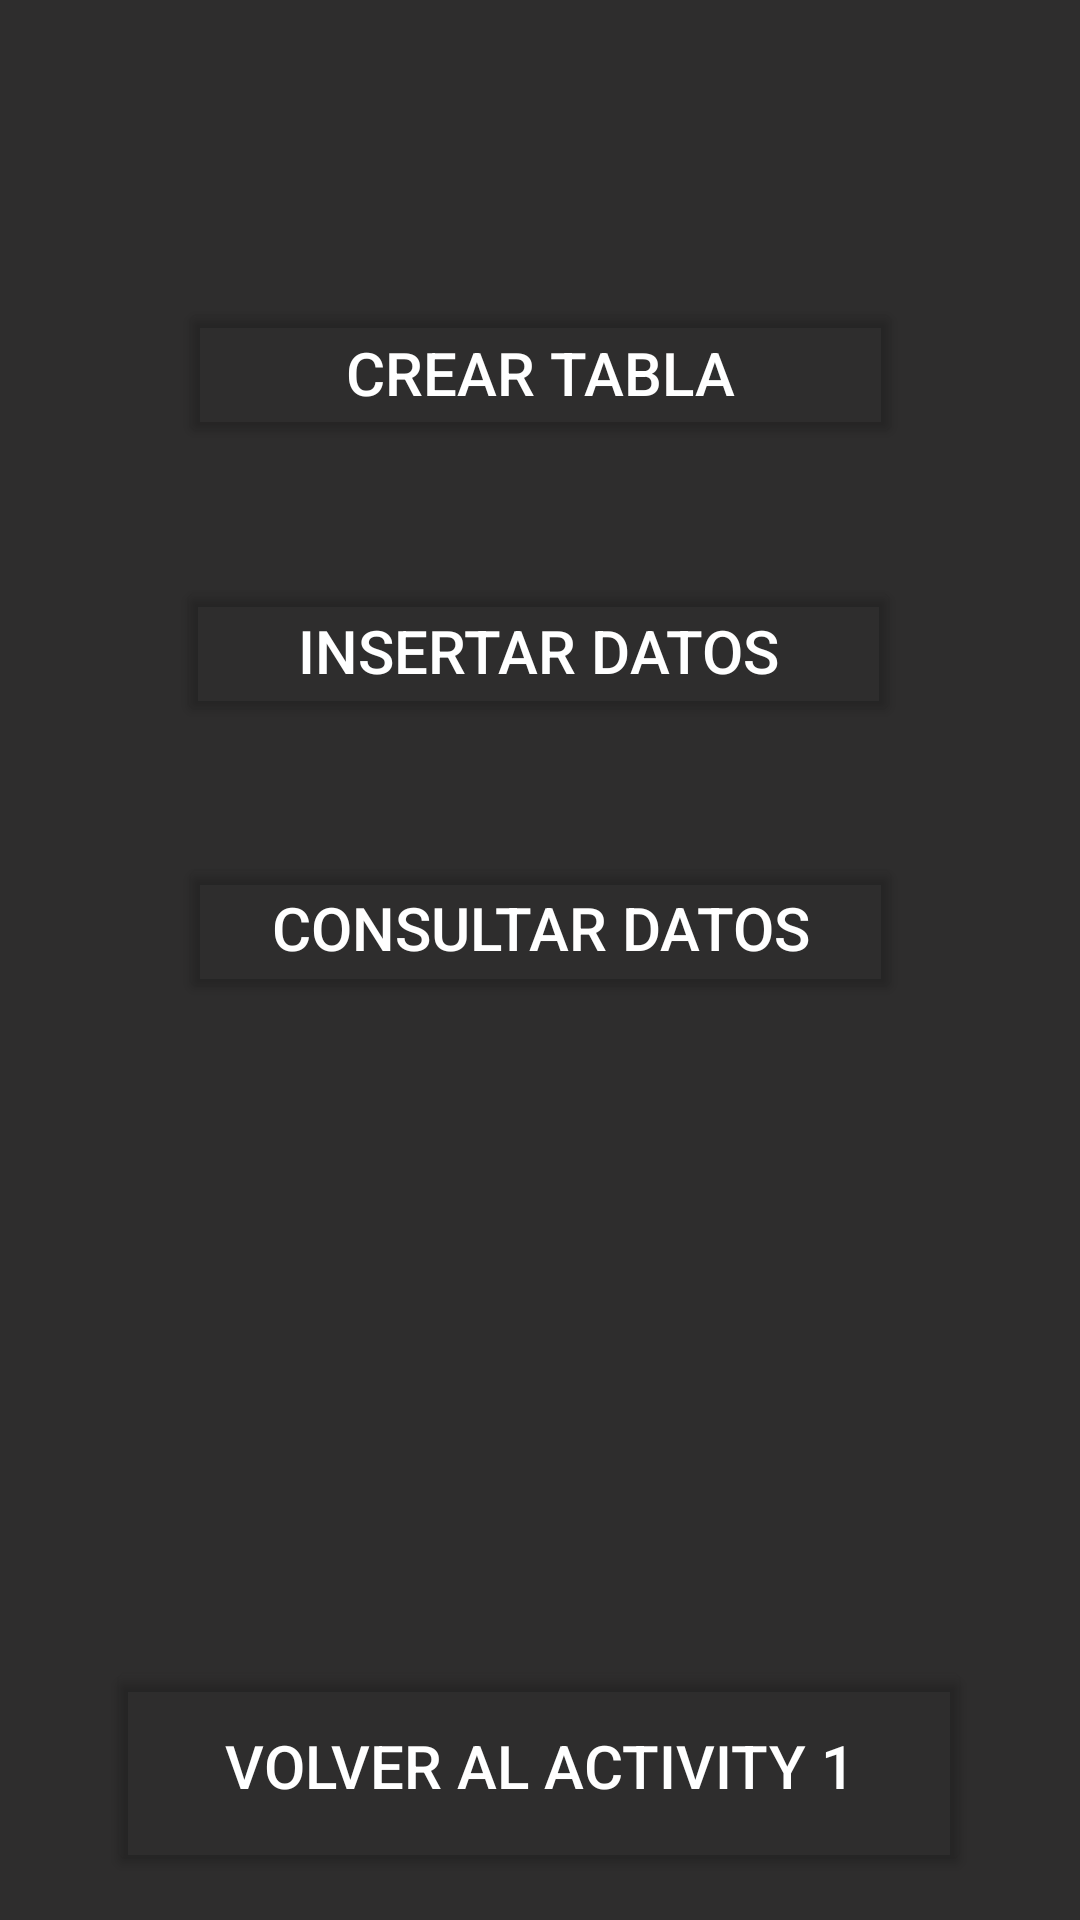

This screen was rendered from an Android layout file. Write that file and the resources it references.
<!-- AndroidManifest.xml: application theme Theme.PAC_DESARROLLO -->
<!-- res/layout/activity_main2.xml -->
<?xml version="1.0" encoding="utf-8"?>
<androidx.constraintlayout.widget.ConstraintLayout xmlns:android="http://schemas.android.com/apk/res/android"
    xmlns:app="http://schemas.android.com/apk/res-auto"
    xmlns:tools="http://schemas.android.com/tools"
    android:layout_width="match_parent"
    android:layout_height="match_parent"
    android:background="#2E2D2D"
    tools:context=".MainActivity2">




    <androidx.constraintlayout.widget.ConstraintLayout
        android:id="@+id/linearLayout2"
        android:layout_width="match_parent"
        android:layout_height="597dp"
        android:gravity="center"
        app:layout_constraintBottom_toTopOf="@+id/button"
        app:layout_constraintEnd_toEndOf="parent"
        app:layout_constraintHorizontal_bias="0.0"
        app:layout_constraintStart_toStartOf="parent"
        app:layout_constraintTop_toTopOf="parent">

        
        <Button
            android:id="@+id/create"
            android:layout_width="241dp"
            android:layout_height="50dp"
            android:layout_marginStart="85dp"
            android:layout_marginLeft="85dp"
            android:layout_marginTop="144dp"
            android:layout_marginEnd="85dp"
            android:layout_marginRight="85dp"
            android:layout_marginBottom="403dp"
            android:text="Crear Tabla"
            android:textColor="@color/white"
            android:textSize="20sp"
            app:backgroundTint="@android:color/transparent"
            app:cornerRadius="0dp"
            app:layout_constraintBottom_toBottomOf="parent"
            app:layout_constraintEnd_toEndOf="parent"
            app:layout_constraintStart_toStartOf="parent"
            app:layout_constraintTop_toTopOf="parent"
            app:rippleColor="#33FF0000"
            app:strokeColor="@color/white"
            app:strokeWidth="1dp" />
        
        <Button
            android:id="@+id/insert"
            android:layout_width="241dp"
            android:layout_height="50dp"
            android:layout_marginStart="85dp"
            android:layout_marginLeft="85dp"
            android:layout_marginTop="235dp"
            android:layout_marginEnd="86dp"
            android:layout_marginRight="86dp"
            android:layout_marginBottom="309dp"
            android:text="insertar datos"
            android:textColor="@color/white"
            android:textSize="20sp"
            app:backgroundTint="@android:color/transparent"
            app:cornerRadius="0dp"
            app:layout_constraintBottom_toBottomOf="parent"
            app:layout_constraintEnd_toEndOf="parent"
            app:layout_constraintStart_toStartOf="parent"
            app:layout_constraintTop_toTopOf="parent"
            app:rippleColor="#33FF0000"
            app:strokeColor="@color/white"
            app:strokeWidth="1dp" />
        
        <Button
            android:id="@+id/consult"
            android:layout_width="241dp"
            android:layout_height="50dp"
            android:layout_marginStart="85dp"
            android:layout_marginLeft="85dp"
            android:layout_marginTop="330dp"
            android:layout_marginEnd="85dp"
            android:layout_marginRight="85dp"
            android:layout_marginBottom="219dp"
            android:text="consultar datos"
            android:textColor="@color/white"
            android:textSize="20sp"
            app:backgroundTint="@android:color/transparent"
            app:cornerRadius="0dp"
            app:layout_constraintBottom_toBottomOf="parent"
            app:layout_constraintEnd_toEndOf="parent"
            app:layout_constraintStart_toStartOf="parent"
            app:layout_constraintTop_toTopOf="parent"
            app:rippleColor="#33FF0000"
            app:strokeColor="@color/white"
            app:strokeWidth="1dp" />

    </androidx.constraintlayout.widget.ConstraintLayout>
    
    <Button
        android:id="@+id/button"
        android:layout_width="288dp"
        android:layout_height="73dp"
        android:layout_marginBottom="60dp"
        android:text="Volver al Activity 1"
        android:textColor="@color/white"
        android:textSize="20sp"
        app:backgroundTint="@android:color/transparent"
        app:cornerRadius="0dp"
        app:layout_constraintBottom_toBottomOf="parent"
        app:layout_constraintEnd_toEndOf="parent"
        app:layout_constraintHorizontal_bias="0.496"
        app:layout_constraintStart_toStartOf="parent"
        app:layout_constraintTop_toBottomOf="@+id/linearLayout2"
        app:rippleColor="#33FF0000"
        app:strokeColor="@color/white"
        app:strokeWidth="1dp" />

</androidx.constraintlayout.widget.ConstraintLayout>
<!-- resources referenced by this layout -->
<resources>
  <style name="Theme.PAC_DESARROLLO" parent="Theme.MaterialComponents.DayNight.DarkActionBar">
          
          <item name="colorPrimary">@color/purple_500</item>
          <item name="colorPrimaryVariant">@color/purple_700</item>
          <item name="colorOnPrimary">@color/white</item>
          
          <item name="colorSecondary">@color/teal_200</item>
          <item name="colorSecondaryVariant">@color/teal_700</item>
          <item name="colorOnSecondary">@color/black</item>
          
          <item name="android:statusBarColor" tools:targetApi="l">?attr/colorPrimaryVariant</item>
          
      </style>
  <!-- not gathered from this repository: default colours our renderer supplied (Android Studio template values) -->
  <color name="purple_500">#FF6200EE</color>
  <color name="purple_700">#FF3700B3</color>
  <color name="teal_200">#FF03DAC5</color>
  <color name="teal_700">#FF018786</color>
  <color name="black">#FF000000</color>
  <color name="white">#FFFFFFFF</color>
</resources>
